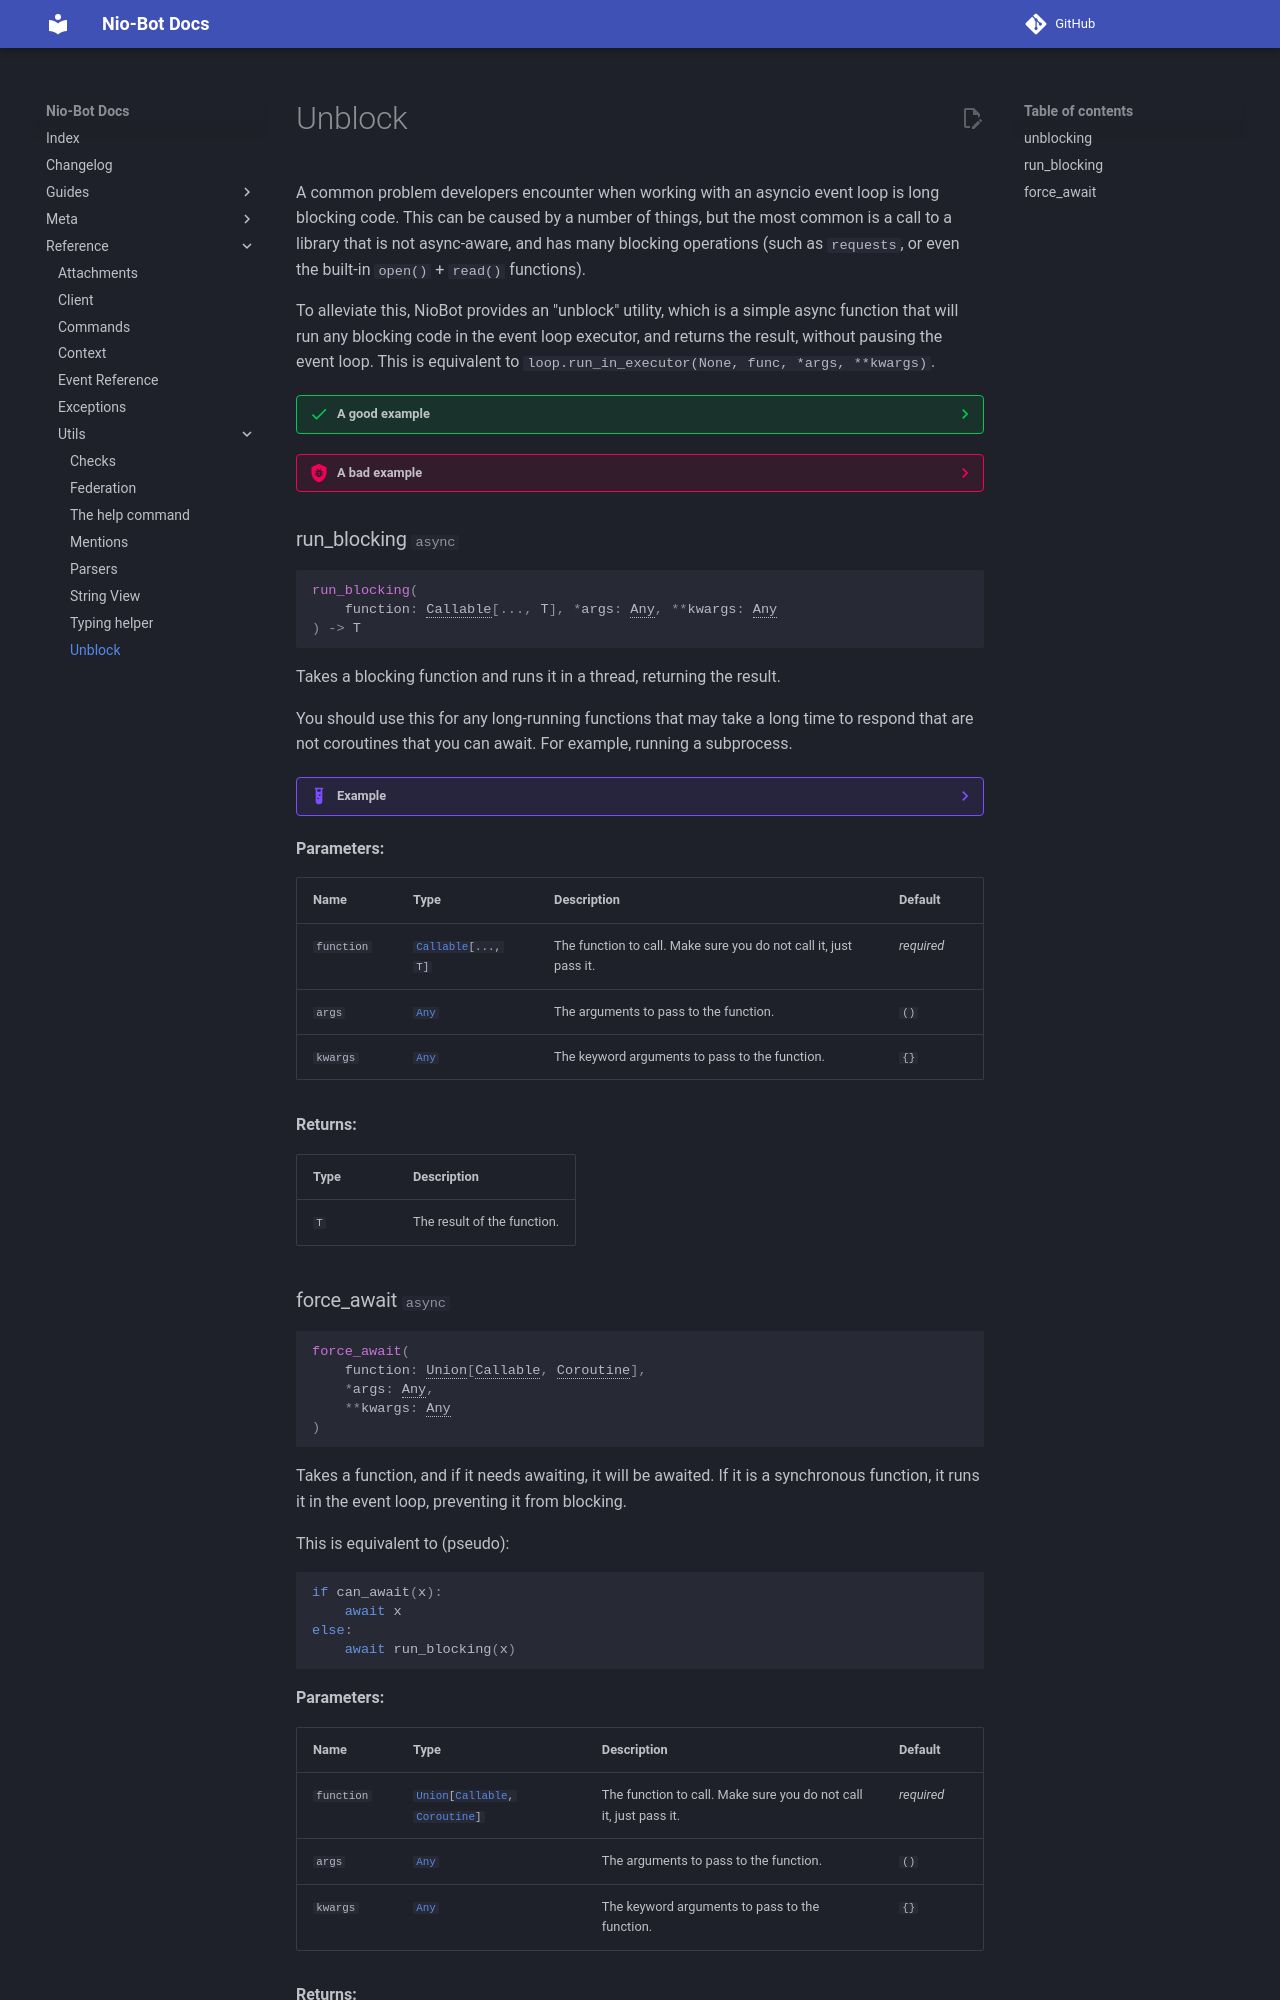

repository: nexy7574/nio-bot · page: v1.2.1/reference/utils/unblock/index.html · generator: mkdocs

# Unblock

A common problem developers encounter when working with an asyncio event loop is long blocking code.
This can be caused by a number of things, but the most common is a call to a library that is not async-aware, and has
many blocking operations (such as `requests`, or even the built-in `open()` + `read()` functions).

To alleviate this, NioBot provides an "unblock" utility, which is a simple async function that will run any blocking
code in the event loop executor, and returns the result, without pausing the event loop.
This is equivalent to `loop.run_in_executor(None, func, *args, **kwargs)`.

??? success "A good example"
    ```py
    from niobot import NioBot, command
    from niobot.utils import run_blocking

    bot = NioBot(...)


    @bot.command(name="read")
    async def read_file(ctx: Context, filename: str):
        with open(filename, "r") as f:
            contents = await run_blocking(f.read)
        await ctx.respond(contents)

    bot.run(...)
    ```
    This will read the contents of a file, without blocking the event loop, unlike the following code:
